Run: headless pygame with SDL's dummy video driver; simulated clock (each Clock.tick advances the game by its frame time, no real sleeping); random seed 0; keys injected as events and as key.get_pressed() state; no mouse input.
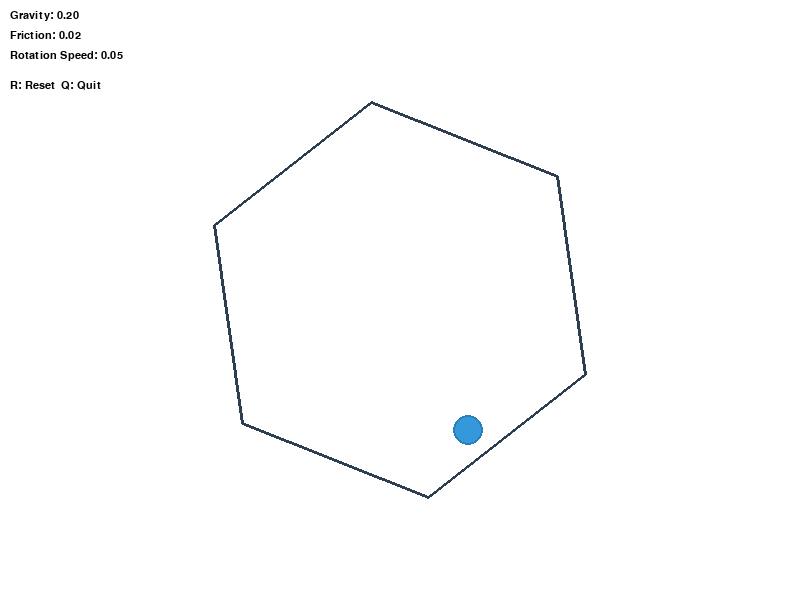
Frame 1 of 4 · flips 1–60 · no input
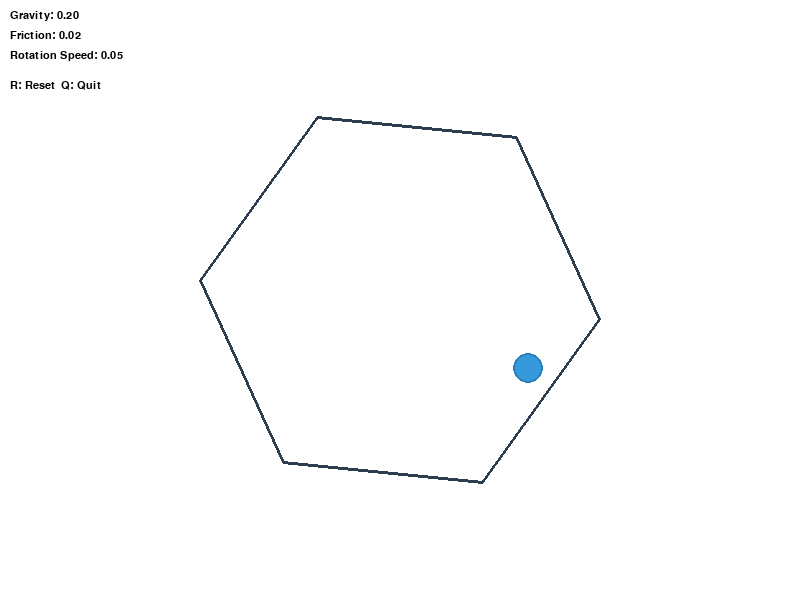
Frame 2 of 4 · flips 61–180 · tapped SPACE, RETURN · held RIGHT (→), D
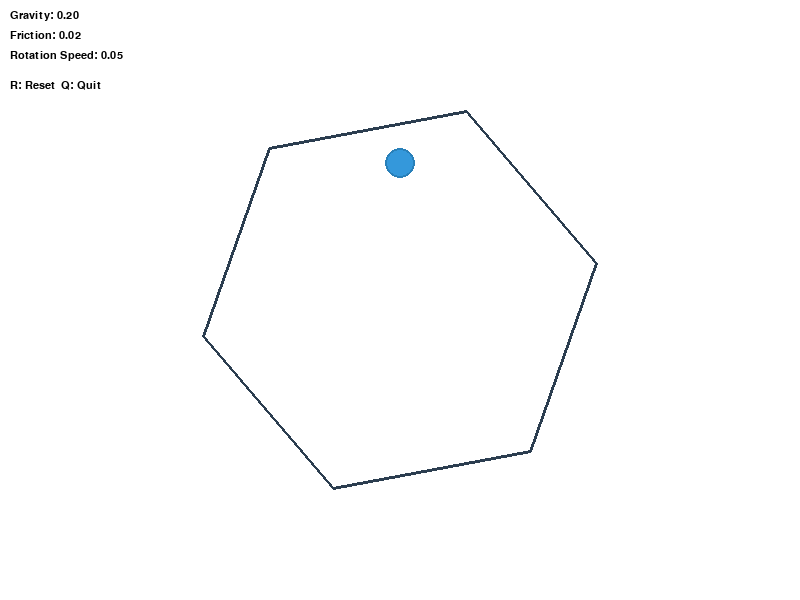
Frame 3 of 4 · flips 181–300 · held DOWN (↓), S
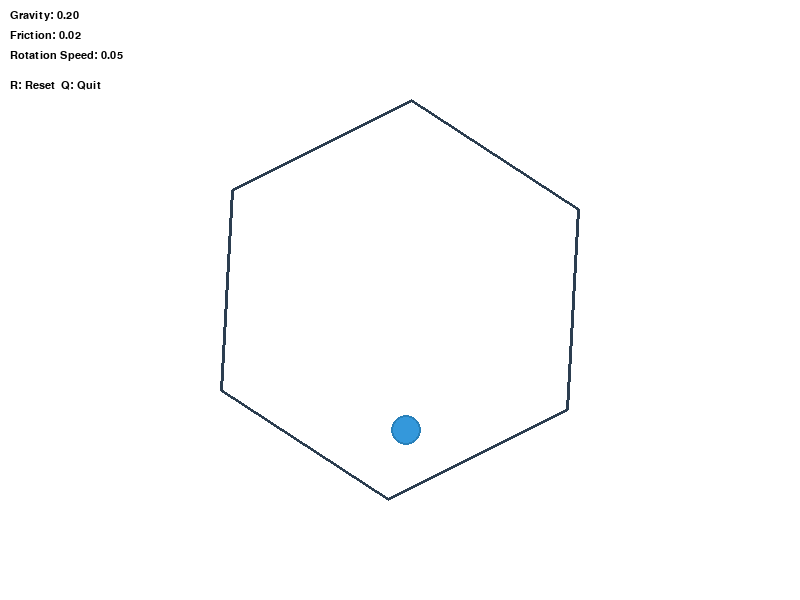
Frame 4 of 4 · flips 301–420 · held LEFT (←), A, UP (↑), W

The pygame program that drew these frames:

import pygame
import sys
import math
from pygame.locals import *

# Initialize pygame
pygame.init()

# Constants
WIDTH, HEIGHT = 800, 600
FPS = 60
WHITE = (255, 255, 255)
BLACK = (0, 0, 0)
BLUE = (52, 152, 219)
DARK_BLUE = (41, 128, 185)
GRAY = (44, 62, 80)

# Set up the display
screen = pygame.display.set_mode((WIDTH, HEIGHT))
pygame.display.set_caption("Ball Bouncing in Spinning Hexagon")
clock = pygame.time.Clock()

# Simulation parameters
gravity = 0.2
friction = 0.02
rotation_speed = 0.05
restitution = 0.8  # Bounciness coefficient

# Hexagon properties
hexagon_radius = 200
hexagon_rotation = 0
hexagon_points = []

# Ball properties
ball = {
    "x": 0,
    "y": -hexagon_radius * 0.6,
    "radius": 15,
    "vx": 2,
    "vy": 0,
    "color": BLUE,
    "outline": DARK_BLUE
}

# Initialize hexagon points
for i in range(6):
    angle = (i * math.pi / 3) + math.pi / 6
    hexagon_points.append({
        "x": math.cos(angle) * hexagon_radius,
        "y": math.sin(angle) * hexagon_radius
    })

def get_rotated_hexagon():
    """Return hexagon points rotated by current rotation angle"""
    rotated = []
    cos = math.cos(hexagon_rotation)
    sin = math.sin(hexagon_rotation)
    
    for point in hexagon_points:
        rotated.append({
            "x": point["x"] * cos - point["y"] * sin,
            "y": point["x"] * sin + point["y"] * cos
        })
    
    return rotated

def find_intersection(p1, p2, ball_pos, ball_radius):
    """Find intersection between ball path and hexagon edge"""
    dx = p2["x"] - p1["x"]
    dy = p2["y"] - p1["y"]
    length = math.sqrt(dx**2 + dy**2)
    
    if length == 0:
        return None
    
    nx = -dy / length
    ny = dx / length
    
    dist = (ball_pos["x"] - p1["x"]) * nx + (ball_pos["y"] - p1["y"]) * ny
    
    if abs(dist) < ball_radius:
        closest_x = ball_pos["x"] - dist * nx
        closest_y = ball_pos["y"] - dist * ny
        
        # Check if closest point is within the segment
        dot = ((closest_x - p1["x"]) * dx + (closest_y - p1["y"]) * dy) / (length**2)
        
        if 0 <= dot <= 1:
            return {
                "x": closest_x,
                "y": closest_y,
                "normal_x": nx,
                "normal_y": ny,
                "penetration": ball_radius - abs(dist)
            }
    
    return None

def reset_simulation():
    """Reset the simulation to initial state"""
    global hexagon_rotation
    ball["x"] = 0
    ball["y"] = -hexagon_radius * 0.6
    ball["vx"] = 2 + 2 * (0.5 - (pygame.time.get_ticks() % 1000) / 1000)
    ball["vy"] = 0
    hexagon_rotation = 0

def update_simulation():
    """Update physics simulation"""
    global hexagon_rotation
    
    # Apply gravity
    ball["vy"] += gravity
    
    # Apply friction
    ball["vx"] *= (1 - friction)
    ball["vy"] *= (1 - friction)
    
    # Update position
    ball["x"] += ball["vx"]
    ball["y"] += ball["vy"]
    
    # Get rotated hexagon
    rotated_hexagon = get_rotated_hexagon()
    
    # Check collision with hexagon edges
    for i in range(6):
        p1 = rotated_hexagon[i]
        p2 = rotated_hexagon[(i + 1) % 6]
        
        intersection = find_intersection(p1, p2, ball, ball["radius"])
        
        if intersection:
            # Calculate wall velocity due to rotation
            angular_velocity = rotation_speed
            wall_vel_x = -intersection["y"] * angular_velocity
            wall_vel_y = intersection["x"] * angular_velocity
            
            # Calculate relative velocity
            rel_vel_x = ball["vx"] - wall_vel_x
            rel_vel_y = ball["vy"] - wall_vel_y
            
            # Calculate dot product with normal
            dot_product = rel_vel_x * intersection["normal_x"] + rel_vel_y * intersection["normal_y"]
            
            # Only bounce if moving toward the wall
            if dot_product < 0:
                # Calculate impulse (bounce)
                j = -(1 + restitution) * dot_product
                
                # Apply impulse
                ball["vx"] += j * intersection["normal_x"]
                ball["vy"] += j * intersection["normal_y"]
                
                # Add wall velocity back
                ball["vx"] += wall_vel_x
                ball["vy"] += wall_vel_y
                
                # Position correction to prevent sticking
                ball["x"] += intersection["normal_x"] * intersection["penetration"] * 1.1
                ball["y"] += intersection["normal_y"] * intersection["penetration"] * 1.1
    
    # Rotate hexagon
    hexagon_rotation += rotation_speed
    
    # Keep rotation between 0 and 2π
    if hexagon_rotation > math.pi * 2:
        hexagon_rotation -= math.pi * 2
    if hexagon_rotation < 0:
        hexagon_rotation += math.pi * 2

def draw_simulation():
    """Draw everything on screen"""
    screen.fill(WHITE)
    
    # Center coordinate system
    center_x, center_y = WIDTH // 2, HEIGHT // 2
    
    # Draw hexagon
    rotated_hexagon = get_rotated_hexagon()
    points = []
    for point in rotated_hexagon:
        points.append((center_x + point["x"], center_y + point["y"]))
    
    pygame.draw.polygon(screen, GRAY, points, 3)
    
    # Draw ball
    pygame.draw.circle(
        screen, 
        ball["color"], 
        (int(center_x + ball["x"]), int(center_y + ball["y"])), 
        ball["radius"]
    )
    pygame.draw.circle(
        screen, 
        ball["outline"], 
        (int(center_x + ball["x"]), int(center_y + ball["y"])), 
        ball["radius"], 
        2
    )
    
    # Draw UI
    font = pygame.font.SysFont('Arial', 16)
    gravity_text = font.render(f"Gravity: {gravity:.2f}", True, BLACK)
    friction_text = font.render(f"Friction: {friction:.2f}", True, BLACK)
    rotation_text = font.render(f"Rotation Speed: {rotation_speed:.2f}", True, BLACK)
    controls_text = font.render("R: Reset  Q: Quit", True, BLACK)
    
    screen.blit(gravity_text, (10, 10))
    screen.blit(friction_text, (10, 30))
    screen.blit(rotation_text, (10, 50))
    screen.blit(controls_text, (10, 80))

# Main game loop
running = True
while running:
    # Handle events
    for event in pygame.event.get():
        if event.type == QUIT:
            running = False
        elif event.type == KEYDOWN:
            if event.key == K_q:
                running = False
            elif event.key == K_r:
                reset_simulation()
    
    # Update simulation
    update_simulation()
    
    # Draw everything
    draw_simulation()
    
    # Update display
    pygame.display.flip()
    clock.tick(FPS)

pygame.quit()
sys.exit()
